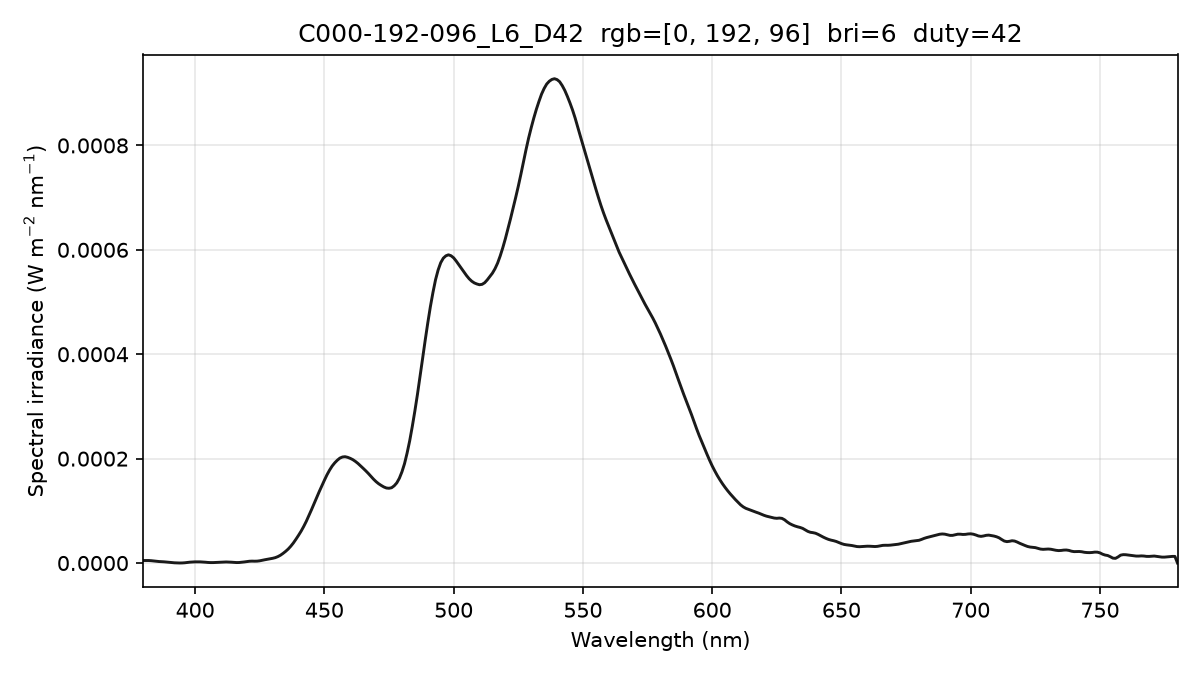

Source data for this figure (header and first rows):
wavelength_nm, spectral_irradiance_W_m2_nm, spectral_irradiance_std_W_m2_nm, spectral_irradiance_uW_cm2_nm, photon_irradiance_photons_m2_s_nm
380, 4.80912385e-06, 1.84074534e-06, 4.80912385e-04, 9.19968222e+12
381, 4.80912401e-06, 1.84074559e-06, 4.80912401e-04, 9.22389221e+12
382, 4.80912401e-06, 1.84074559e-06, 4.80912401e-04, 9.24810190e+12
383, 4.50691037e-06, 1.71983830e-06, 4.50691037e-04, 8.68962356e+12
384, 3.90884133e-06, 1.48010791e-06, 3.90884133e-04, 7.55618415e+12
385, 3.26356812e-06, 1.16543639e-06, 3.26356812e-04, 6.32523520e+12
386, 2.87330414e-06, 9.88261738e-07, 2.87330414e-04, 5.58331552e+12
387, 2.66837600e-06, 1.07045974e-06, 2.66837600e-04, 5.19853843e+12
388, 2.30498849e-06, 1.02784748e-06, 2.30498849e-04, 4.50218932e+12
389, 1.78314175e-06, 7.37056719e-07, 1.78314175e-04, 3.49187539e+12
390, 1.23559602e-06, 4.06440407e-07, 1.23559602e-04, 2.42585242e+12
391, 7.77317406e-07, 2.52484885e-07, 7.77317406e-05, 1.53002461e+12
392, 4.24598014e-07, 1.92726671e-07, 4.24598014e-05, 8.37890552e+11
393, 1.93426812e-07, 1.39525869e-07, 1.93426812e-05, 3.82677117e+11
394, 6.39824709e-08, 8.46405475e-08, 6.39824709e-06, 1.26905515e+11
395, 1.56401852e-07, 1.08232122e-07, 1.56401852e-05, 3.11001336e+11
396, 4.98612164e-07, 3.13519911e-07, 4.98612164e-05, 9.93988415e+11
397, 1.09061341e-06, 6.82103267e-07, 1.09061341e-04, 2.17963918e+12
398, 1.65163939e-06, 8.43898402e-07, 1.65163939e-04, 3.30918900e+12
399, 2.05847501e-06, 7.31649702e-07, 2.05847501e-04, 4.13467865e+12
400, 2.26295821e-06, 5.47785841e-07, 2.26295821e-04, 4.55679816e+12
401, 2.31158276e-06, 6.93154867e-07, 2.31158276e-04, 4.66634760e+12
402, 2.21420188e-06, 9.33584213e-07, 2.21420188e-04, 4.48091325e+12
403, 1.93810905e-06, 1.08253389e-06, 1.93810905e-04, 3.93193676e+12
404, 1.55087644e-06, 1.08256618e-06, 1.55087644e-04, 3.15414628e+12
405, 1.08423657e-06, 9.49596750e-07, 1.08423657e-04, 2.21056018e+12
406, 8.42871630e-07, 8.27662416e-07, 8.42871630e-05, 1.72270430e+12
407, 8.57052689e-07, 7.67374877e-07, 8.57052689e-05, 1.75600278e+12
408, 1.11676718e-06, 8.31105817e-07, 1.11676718e-04, 2.29374995e+12
409, 1.41834318e-06, 8.87605746e-07, 1.41834318e-04, 2.92030291e+12
410, 1.76178053e-06, 8.87041662e-07, 1.76178053e-04, 3.63629350e+12
411, 1.97840544e-06, 7.08153728e-07, 1.97840544e-04, 4.09336421e+12
412, 2.03486450e-06, 4.12252370e-07, 2.03486450e-04, 4.22042298e+12
413, 1.88911039e-06, 3.80102078e-07, 1.88911039e-04, 3.92763078e+12
414, 1.59888734e-06, 5.98284236e-07, 1.59888734e-04, 3.33227989e+12
415, 1.17740685e-06, 6.77836869e-07, 1.17740685e-04, 2.45978938e+12
416, 9.13626232e-07, 5.17795445e-07, 9.13626232e-05, 1.91330919e+12
417, 9.89364463e-07, 2.39762904e-07, 9.89364463e-05, 2.07690021e+12
418, 1.41971982e-06, 4.01262852e-07, 1.41971982e-04, 2.98746065e+12
419, 2.05187484e-06, 6.80617473e-07, 2.05187484e-04, 4.32800902e+12
420, 2.79322026e-06, 7.80673422e-07, 2.79322026e-04, 5.90578648e+12
421, 3.41487265e-06, 7.43681612e-07, 3.41487265e-04, 7.23735499e+12
422, 3.65028111e-06, 5.99815962e-07, 3.65028111e-04, 7.75464695e+12
423, 3.49944551e-06, 4.14846607e-07, 3.49944551e-04, 7.45182882e+12
424, 3.64476365e-06, 5.13335627e-07, 3.64476365e-04, 7.77962198e+12
425, 4.27173233e-06, 6.59725594e-07, 4.27173233e-04, 9.13936936e+12
426, 5.33935397e-06, 7.05160011e-07, 5.33935397e-04, 1.14504243e+13
427, 6.31663359e-06, 7.12960706e-07, 6.31663359e-04, 1.35780320e+13
428, 7.19053407e-06, 6.97615626e-07, 7.19053407e-04, 1.54927383e+13
429, 8.07801976e-06, 6.46486084e-07, 8.07801976e-04, 1.74455823e+13
430, 9.05764444e-06, 5.52049449e-07, 9.05764444e-04, 1.96068123e+13
431, 1.03087286e-05, 3.94281611e-07, 1.03087286e-03, 2.23668921e+13
432, 1.22743444e-05, 1.00226212e-07, 1.22743444e-03, 2.66934876e+13
433, 1.49383207e-05, 5.57419014e-07, 1.49383207e-03, 3.25621402e+13
434, 1.84192962e-05, 8.83689086e-07, 1.84192962e-03, 4.02425997e+13
435, 2.23300252e-05, 7.80159357e-07, 2.23300252e-03, 4.88991982e+13
436, 2.67821116e-05, 1.10315909e-06, 2.67821116e-03, 5.87833824e+13
437, 3.21848784e-05, 1.48079954e-06, 3.21848784e-03, 7.08038017e+13
438, 3.84065260e-05, 1.33889085e-06, 3.84065260e-03, 8.46842029e+13
439, 4.55610914e-05, 1.10826504e-06, 4.55610914e-03, 1.00688972e+14
... 341 more rows
